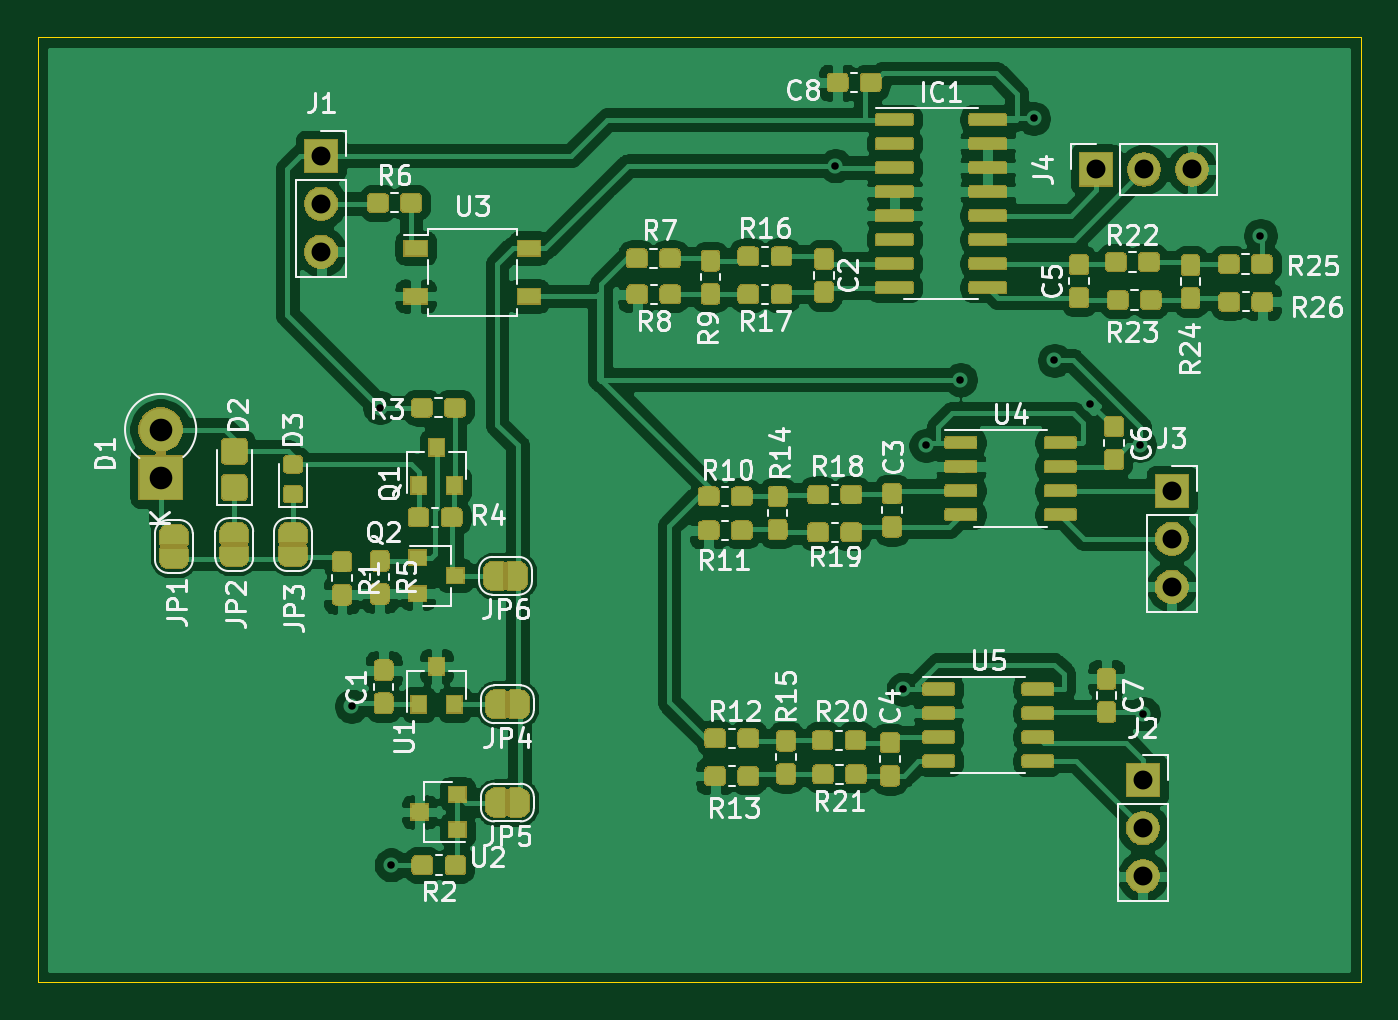
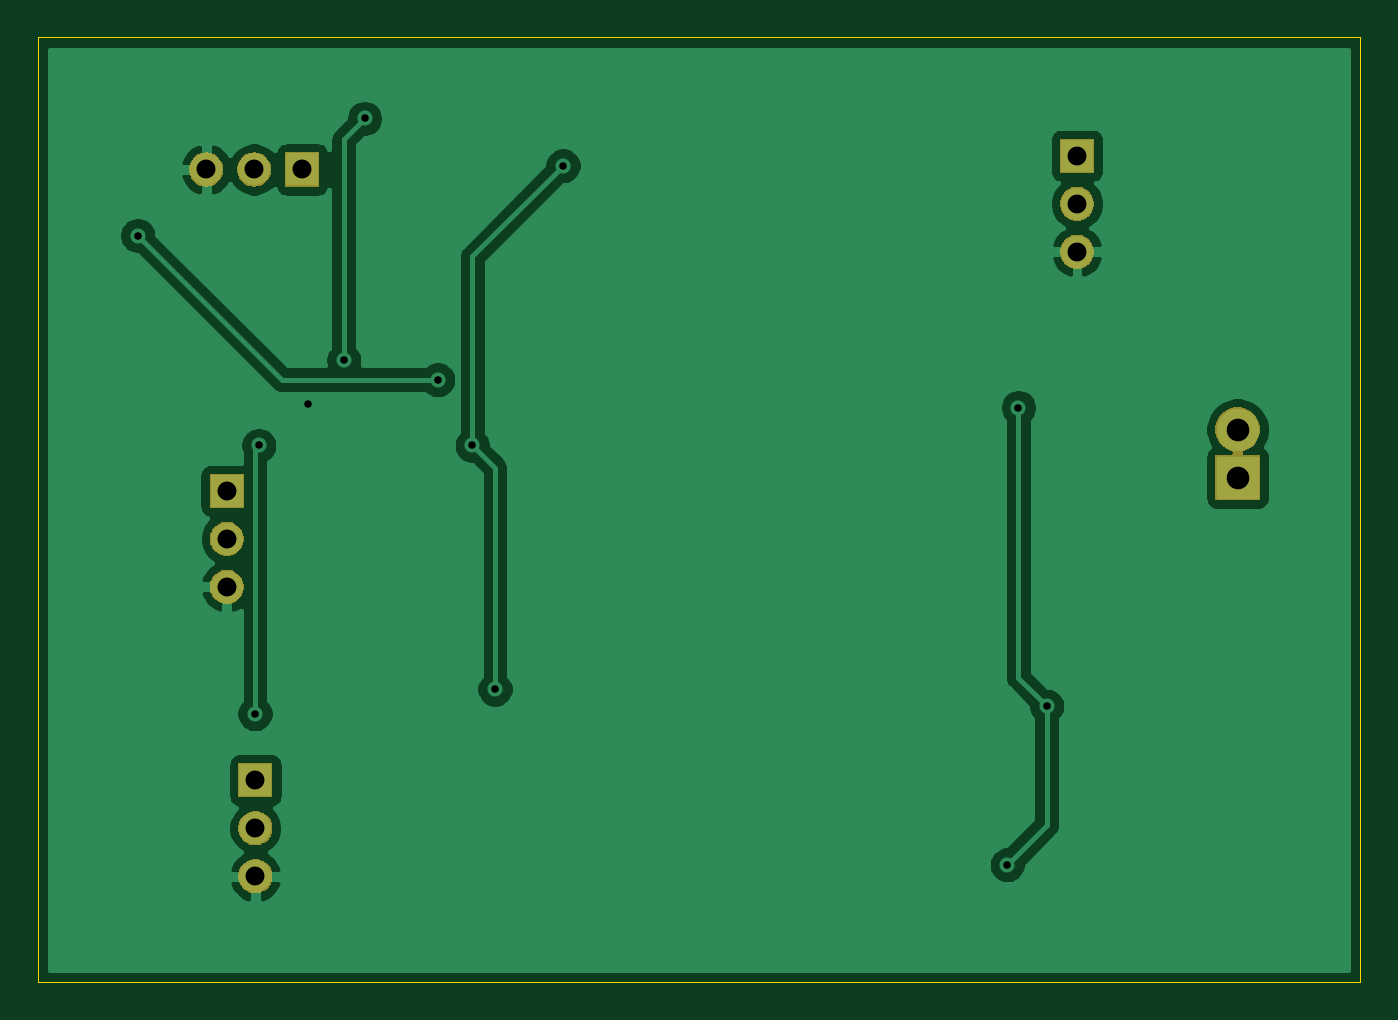
Circuit board: 11 layer files. Board 70.0 x 50.0 mm.
- bottom_copper: HX711_710_711_720-B_Cu.gbl (40677 bytes)
- bottom_mask: HX711_710_711_720-B_Mask.gbs (10448 bytes)
- paste: HX711_710_711_720-B_Paste.gbp (499 bytes)
- bottom_silk: HX711_710_711_720-B_SilkS.gbo (500 bytes)
- outline: HX711_710_711_720-Edge_Cuts.gm1 (694 bytes)
- top_copper: HX711_710_711_720-F_Cu.gtl (372308 bytes)
- top_mask: HX711_710_711_720-F_Mask.gts (135388 bytes)
- paste: HX711_710_711_720-F_Paste.gtp (182002 bytes)
- top_silk: HX711_710_711_720-F_SilkS.gto (50593 bytes)
- drill: HX711_710_711_720-NPTH.drl (291 bytes)
- drill: HX711_710_711_720-PTH.drl (754 bytes)

=== bottom_copper: HX711_710_711_720-B_Cu.gbl (40677 bytes, source omitted) ===
=== bottom_mask: HX711_710_711_720-B_Mask.gbs (10448 bytes, source omitted) ===
=== paste: HX711_710_711_720-B_Paste.gbp ===
G04 #@! TF.GenerationSoftware,KiCad,Pcbnew,(5.1.5-0)*
G04 #@! TF.CreationDate,2021-08-17T13:30:23-06:00*
G04 #@! TF.ProjectId,HX711_710_711_720,48583731-315f-4373-9130-5f3731315f37,rev?*
G04 #@! TF.SameCoordinates,Original*
G04 #@! TF.FileFunction,Paste,Bot*
G04 #@! TF.FilePolarity,Positive*
%FSLAX46Y46*%
G04 Gerber Fmt 4.6, Leading zero omitted, Abs format (unit mm)*
G04 Created by KiCad (PCBNEW (5.1.5-0)) date 2021-08-17 13:30:23*
%MOMM*%
%LPD*%
G04 APERTURE LIST*
G04 APERTURE END LIST*
M02*

=== bottom_silk: HX711_710_711_720-B_SilkS.gbo ===
G04 #@! TF.GenerationSoftware,KiCad,Pcbnew,(5.1.5-0)*
G04 #@! TF.CreationDate,2021-08-17T13:30:23-06:00*
G04 #@! TF.ProjectId,HX711_710_711_720,48583731-315f-4373-9130-5f3731315f37,rev?*
G04 #@! TF.SameCoordinates,Original*
G04 #@! TF.FileFunction,Legend,Bot*
G04 #@! TF.FilePolarity,Positive*
%FSLAX46Y46*%
G04 Gerber Fmt 4.6, Leading zero omitted, Abs format (unit mm)*
G04 Created by KiCad (PCBNEW (5.1.5-0)) date 2021-08-17 13:30:23*
%MOMM*%
%LPD*%
G04 APERTURE LIST*
G04 APERTURE END LIST*
M02*

=== outline: HX711_710_711_720-Edge_Cuts.gm1 ===
G04 #@! TF.GenerationSoftware,KiCad,Pcbnew,(5.1.5-0)*
G04 #@! TF.CreationDate,2021-08-17T13:30:23-06:00*
G04 #@! TF.ProjectId,HX711_710_711_720,48583731-315f-4373-9130-5f3731315f37,rev?*
G04 #@! TF.SameCoordinates,Original*
G04 #@! TF.FileFunction,Profile,NP*
%FSLAX46Y46*%
G04 Gerber Fmt 4.6, Leading zero omitted, Abs format (unit mm)*
G04 Created by KiCad (PCBNEW (5.1.5-0)) date 2021-08-17 13:30:23*
%MOMM*%
%LPD*%
G04 APERTURE LIST*
%ADD10C,0.050000*%
G04 APERTURE END LIST*
D10*
X110000000Y-100000000D02*
X110000000Y-50000000D01*
X180000000Y-100000000D02*
X110000000Y-100000000D01*
X180000000Y-50000000D02*
X180000000Y-100000000D01*
X110000000Y-50000000D02*
X180000000Y-50000000D01*
M02*

=== top_copper: HX711_710_711_720-F_Cu.gtl (372308 bytes, source omitted) ===
=== top_mask: HX711_710_711_720-F_Mask.gts (135388 bytes, source omitted) ===
=== paste: HX711_710_711_720-F_Paste.gtp (182002 bytes, source omitted) ===
=== top_silk: HX711_710_711_720-F_SilkS.gto (50593 bytes, source omitted) ===
=== drill: HX711_710_711_720-NPTH.drl ===
M48
; DRILL file {KiCad (5.1.5-0)} date Tuesday, August 17, 2021 at 01:30:26 PM
; FORMAT={-:-/ absolute / inch / decimal}
; #@! TF.CreationDate,2021-08-17T13:30:26-06:00
; #@! TF.GenerationSoftware,Kicad,Pcbnew,(5.1.5-0)
; #@! TF.FileFunction,NonPlated,1,2,NPTH
FMAT,2
INCH
%
G90
G05
T0
M30

=== drill: HX711_710_711_720-PTH.drl ===
M48
; DRILL file {KiCad (5.1.5-0)} date Tuesday, August 17, 2021 at 01:30:26 PM
; FORMAT={-:-/ absolute / inch / decimal}
; #@! TF.CreationDate,2021-08-17T13:30:26-06:00
; #@! TF.GenerationSoftware,Kicad,Pcbnew,(5.1.5-0)
; #@! TF.FileFunction,Plated,1,2,PTH
FMAT,2
INCH
T1C0.0157
T2C0.0394
T3C0.0472
%
G90
G05
T1
X4.9843Y-3.3622
X5.0433Y-2.7402
X5.0669Y-3.6929
X5.9921Y-2.2362
X6.1339Y-3.3268
X6.1811Y-2.8189
X6.253Y-2.6821
X6.4055Y-2.1378
X6.4488Y-2.6417
X6.5236Y-2.7323
X6.626Y-2.8189
X6.6339Y-3.378
X6.878Y-2.3819
T2
X6.6929Y-2.9134
X6.6929Y-3.0134
X6.6929Y-3.1134
X6.5354Y-2.2441
X6.6354Y-2.2441
X6.7354Y-2.2441
X4.9213Y-2.2154
X4.9213Y-2.3154
X4.9213Y-2.4154
X6.6329Y-3.5167
X6.6329Y-3.6167
X6.6329Y-3.7167
T3
X4.5866Y-2.7858
X4.5866Y-2.8858
T0
M30
